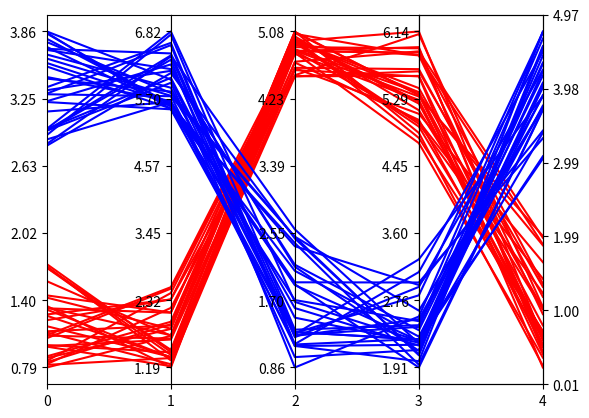

Python code for this plot:
#!/usr/bin/python
# Based on stackoverflow post by Nathan:
# https://stackoverflow.com/questions/8230638/parallel-coordinates-plot-in-matplotlib

import matplotlib.pyplot as plt
import matplotlib.ticker as ticker

def parallel_coordinates(data_sets, style=None):

    dims = len(data_sets[0])
    x = list(range(dims))
    fig, axes = plt.subplots(1, dims-1, sharey=False)

    if style is None:
        style = ['r-']*len(data_sets)

    # Calculate the limits on the data
    min_max_range = list()
    for m in zip(*data_sets):
        mn = min(m)
        mx = max(m)
        if mn == mx:
            mn -= 0.5
            mx = mn + 1.
        r = float(mx - mn)
        min_max_range.append((mn, mx, r))

    # Normalize the data sets
    norm_data_sets = list()
    for ds in data_sets:
        nds = [(value - min_max_range[dimension][0])
               / min_max_range[dimension][2]
               for dimension, value in enumerate(ds)]
        norm_data_sets.append(nds)
    data_sets = norm_data_sets

    # Plot the datasets on all the subplots
    for i, ax in enumerate(axes):
        for dsi, d in enumerate(data_sets):
            ax.plot(x, d, style[dsi])
        ax.set_xlim([x[i], x[i+1]])

    # Set the x axis ticks
    for dimension, (axx,xx) in enumerate(zip(axes, x[:-1])):
        axx.xaxis.set_major_locator(ticker.FixedLocator([xx]))
        ticks = len(axx.get_yticklabels())
        labels = list()
        step = min_max_range[dimension][2] / (ticks - 1)
        mn = min_max_range[dimension][0]
        for i in range(ticks):
            v = mn + i*step
            labels.append('%4.2f' % v)
        axx.set_yticklabels(labels)


    # Move the final axis' ticks to the right-hand side
    axx = plt.twinx(axes[-1])
    dimension += 1
    axx.xaxis.set_major_locator(ticker.FixedLocator([x[-2], x[-1]]))
    ticks = len(axx.get_yticklabels())
    step = min_max_range[dimension][2] / (ticks - 1)
    mn = min_max_range[dimension][0]
    labels = ['%4.2f' % (mn + i*step) for i in range(ticks)]
    axx.set_yticklabels(labels)

    # Stack the subplots
    plt.subplots_adjust(wspace=0)

    return plt

def demo():
    import random
    base = [0, 0, 5, 5, 0]
    scale = [1.5, 2., 1.0, 2., 2.]
    data = [[base[x] + random.uniform(0., 1.)*scale[x] for x in range(5)]
            for y in range(30)]
    colors = ['r'] * 30

    base = [3, 6, 0, 1, 3]
    scale = [1.5, 2.0, 2.5, 2.0, 2.0]
    data.extend([[base[x] + random.uniform(0., 1.)*scale[x] for x in range(5)]
                 for y in range(30)])
    colors.extend(['b'] * 30)

    parallel_coordinates(data, style=colors).show()

if __name__ == '__main__':
    demo()
